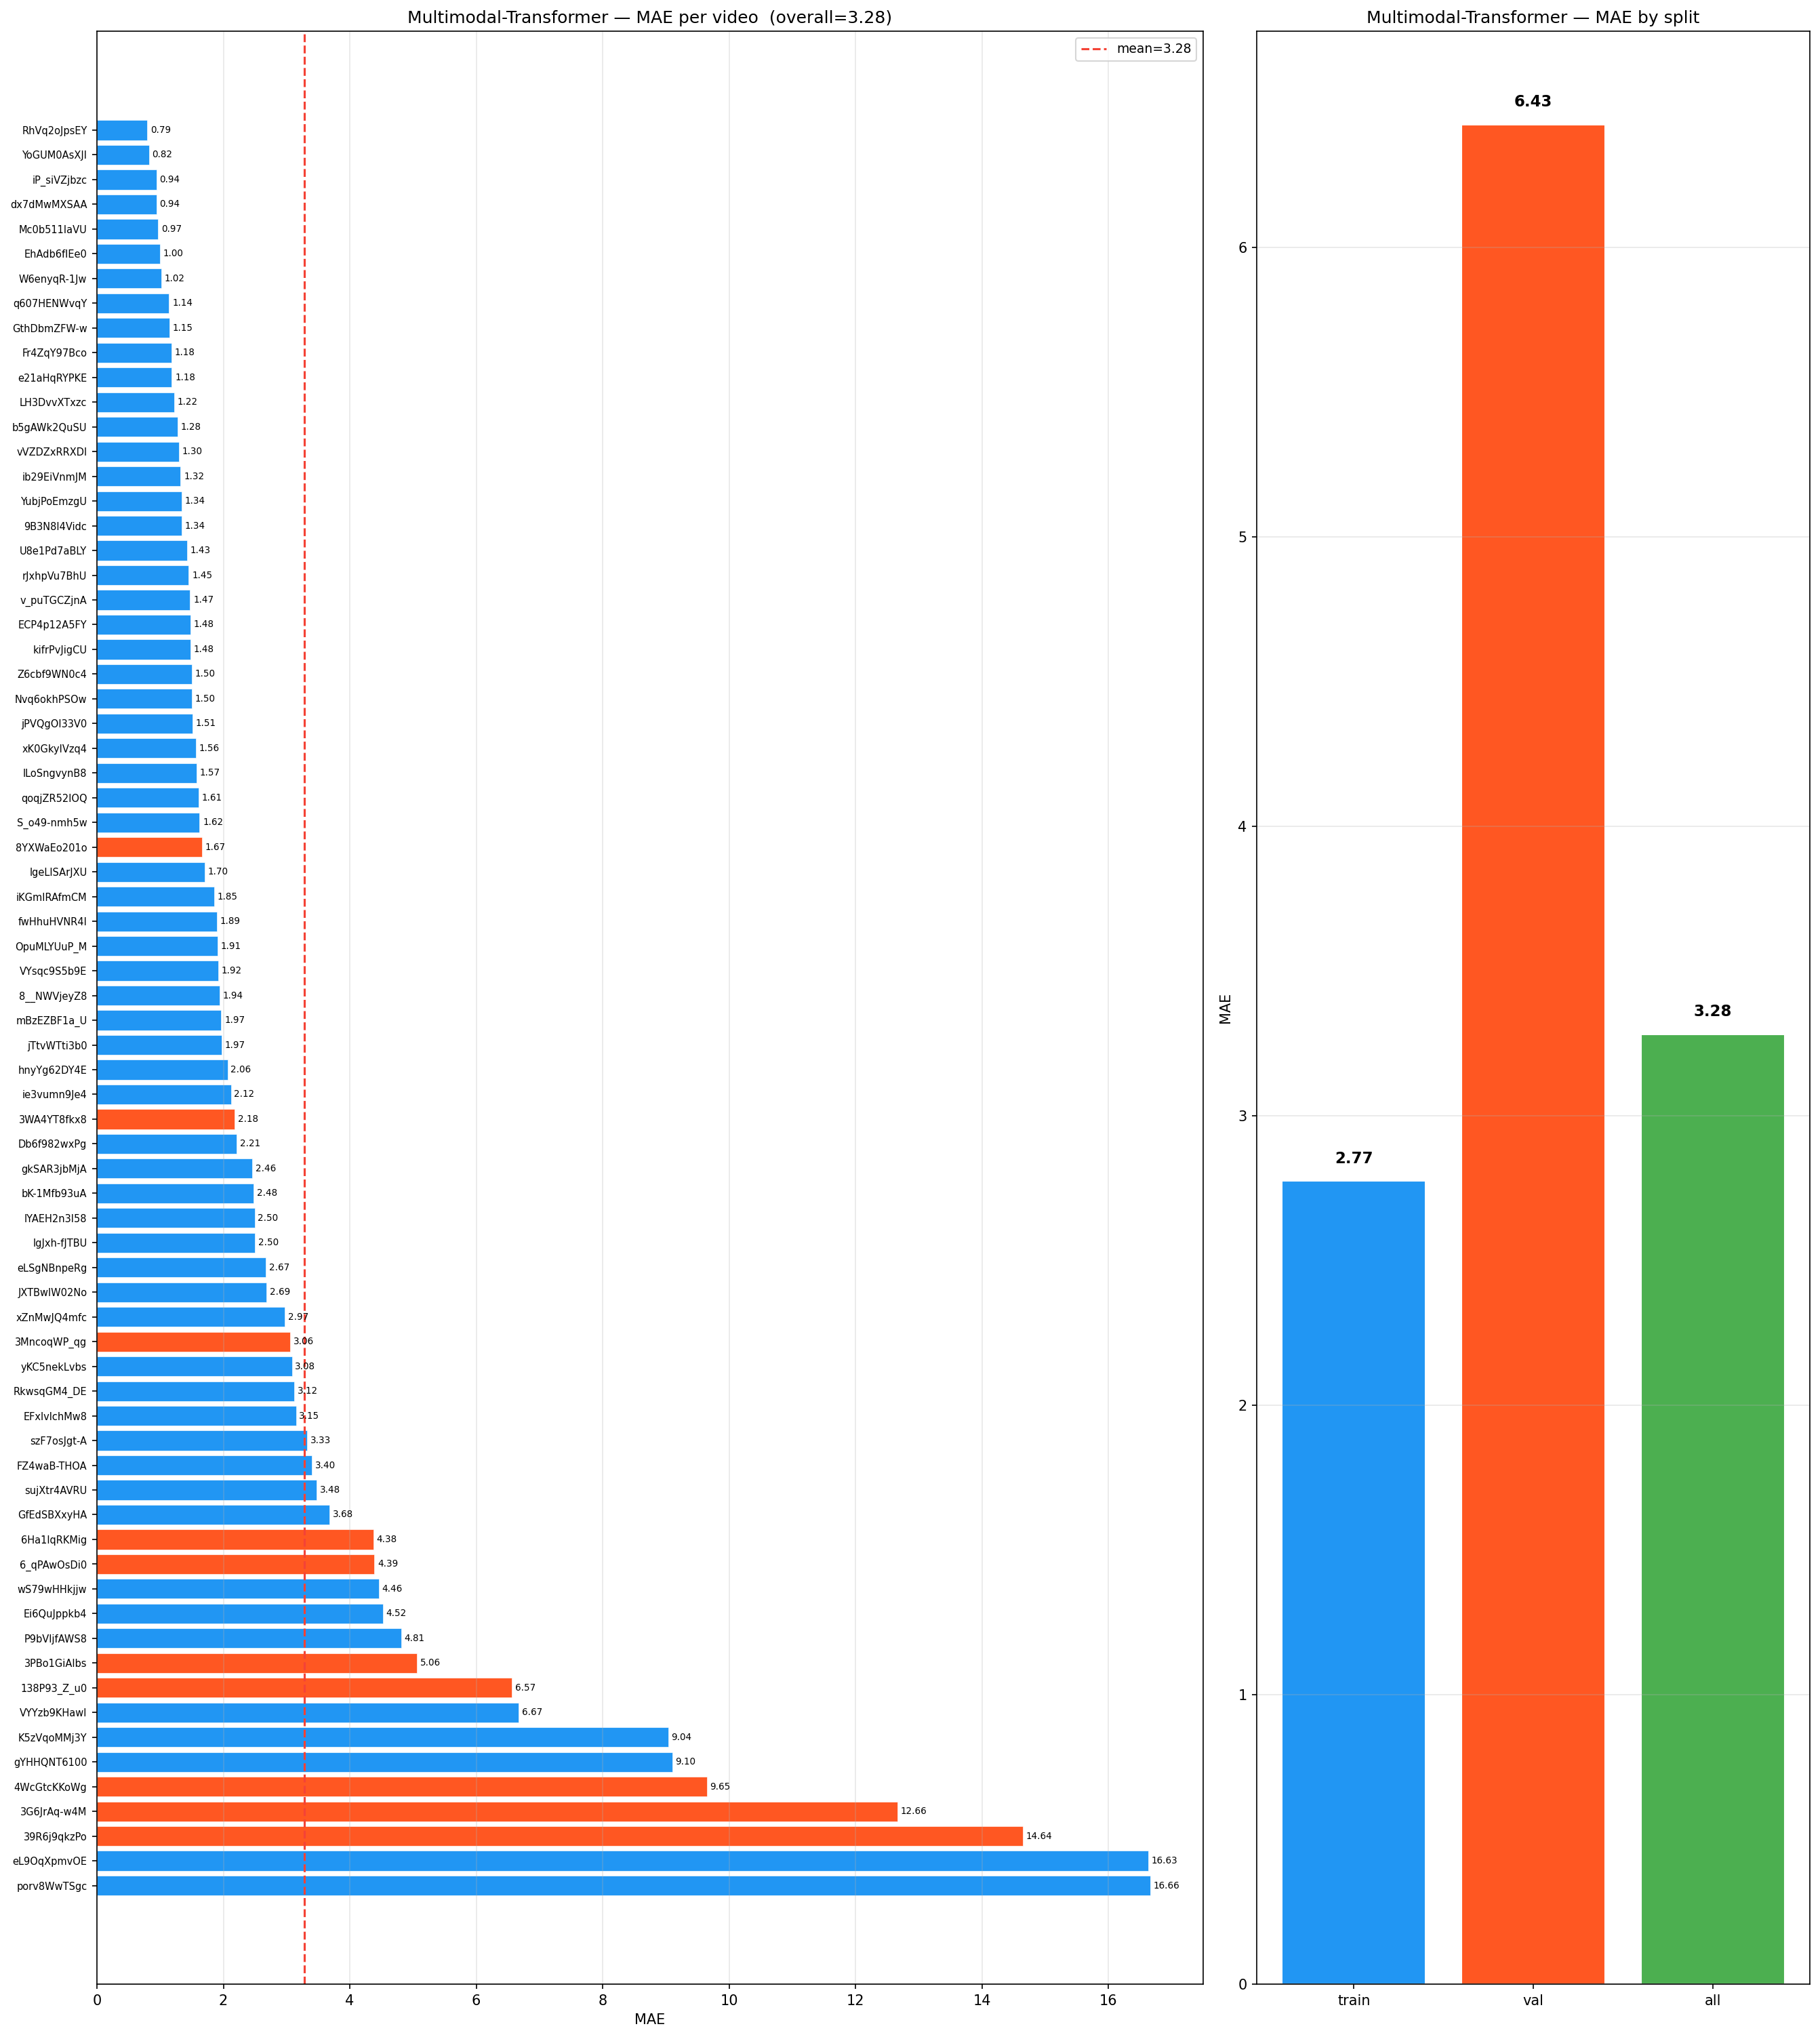

The data file committed next to this chart (first rows):
video_id, split, spearman, pearson, rmse, mae, spike_rmse, curvature_rmse
RhVq2oJpsEY, train, 0.9935, 0.9938, 1.157, 0.7928, 1.304, 2.059
YoGUM0AsXJI, train, 0.9978, 0.9964, 1.131, 0.8199, 0.8967, 1.372
iP_siVZjbzc, train, 0.9977, 0.9978, 1.204, 0.9384, 0.7863, 1.265
dx7dMwMXSAA, train, 0.9912, 0.9896, 1.485, 0.941, 1.143, 1.688
Mc0b511IaVU, train, 0.9973, 0.9944, 1.226, 0.9657, 0.9906, 1.581
EhAdb6fIEe0, train, 0.9929, 0.9929, 1.416, 0.9984, 1.393, 2.147
W6enyqR-1Jw, train, 0.9947, 0.9942, 1.477, 1.017, 1.32, 2.044
q607HENWvqY, train, 0.99, 0.9932, 1.472, 1.14, 1.396, 2.151
GthDbmZFW-w, train, 0.9843, 0.9899, 1.577, 1.147, 1.547, 2.365
Fr4ZqY97Bco, train, 0.9974, 0.9959, 1.537, 1.177, 1.032, 1.666
e21aHqRYPKE, train, 0.9942, 0.9954, 1.455, 1.184, 0.789, 1.206
LH3DvvXTxzc, train, 0.9976, 0.9897, 1.732, 1.224, 1.007, 1.41
b5gAWk2QuSU, train, 0.9963, 0.9947, 1.67, 1.278, 0.9728, 1.468
vVZDZxRRXDI, train, 0.9849, 0.9892, 1.628, 1.299, 1.433, 2.225
ib29EiVnmJM, train, 0.9925, 0.9956, 1.777, 1.323, 1.296, 2.088
YubjPoEmzgU, train, 0.9879, 0.9928, 1.738, 1.337, 1.131, 1.696
9B3N8I4Vidc, train, 0.9847, 0.9829, 1.833, 1.339, 1.99, 3.221
U8e1Pd7aBLY, train, 0.9868, 0.984, 2.028, 1.426, 1.494, 2.071
rJxhpVu7BhU, train, 0.9869, 0.9909, 1.741, 1.452, 1.638, 2.727
v_puTGCZjnA, train, 0.9923, 0.9904, 1.999, 1.473, 1.329, 2.002
ECP4p12A5FY, train, 0.9672, 0.9855, 1.98, 1.476, 1.422, 2.233
kifrPvJigCU, train, 0.9954, 0.9937, 1.74, 1.478, 0.989, 1.425
Z6cbf9WN0c4, train, 0.9704, 0.9799, 2.304, 1.502, 2.035, 3.327
Nvq6okhPSOw, train, 0.9671, 0.986, 2.152, 1.504, 2.332, 3.871
jPVQgOI33V0, train, 0.9964, 0.9942, 1.868, 1.51, 1.187, 1.575
xK0GkyIVzq4, train, 0.9909, 0.9876, 2.224, 1.561, 2.085, 3.136
lLoSngvynB8, train, 0.9903, 0.99, 1.938, 1.572, 1.245, 1.88
qoqjZR52lOQ, train, 0.9872, 0.9795, 2.521, 1.612, 1.949, 2.608
S_o49-nmh5w, train, 0.996, 0.992, 1.904, 1.623, 0.9426, 1.331
8YXWaEo201o, val, 0.9789, 0.9642, 2.712, 1.665, 1.576, 1.968
lgeLlSArJXU, train, 0.9913, 0.9924, 1.97, 1.699, 1.566, 2.697
iKGmIRAfmCM, train, 0.9954, 0.9913, 2.177, 1.855, 1.229, 1.98
fwHhuHVNR4I, train, 0.9769, 0.9789, 2.343, 1.892, 2.166, 3.578
OpuMLYUuP_M, train, 0.9955, 0.994, 2.205, 1.907, 0.9492, 1.418
VYsqc9S5b9E, train, 0.9897, 0.9892, 2.434, 1.917, 2.17, 3.507
8__NWVjeyZ8, train, 0.9773, 0.9867, 2.489, 1.943, 2.102, 3.368
mBzEZBF1a_U, train, 0.909, 0.9609, 2.958, 1.967, 1.636, 2.355
jTtvWTti3b0, train, 0.9885, 0.9872, 2.457, 1.971, 1.583, 2.405
hnyYg62DY4E, train, 0.9921, 0.9915, 2.651, 2.064, 1.393, 2.138
ie3vumn9Je4, train, 0.9878, 0.9888, 2.93, 2.117, 2.087, 3.054
3WA4YT8fkx8, val, 0.9813, 0.9791, 2.883, 2.181, 1.456, 2.289
Db6f982wxPg, train, 0.998, 0.9855, 2.701, 2.21, 1.001, 1.189
gkSAR3jbMjA, train, 0.9925, 0.9877, 3.074, 2.459, 1.049, 1.651
bK-1Mfb93uA, train, 0.9945, 0.9806, 3.241, 2.478, 1.083, 1.68
lYAEH2n3I58, train, 0.9744, 0.9818, 3.427, 2.496, 2.526, 4.202
IgJxh-fJTBU, train, 0.9713, 0.9782, 3.049, 2.503, 2.268, 3.59
eLSgNBnpeRg, train, 0.9963, 0.9919, 3.02, 2.672, 1.06, 1.67
JXTBwlW02No, train, 0.9746, 0.9742, 3.203, 2.685, 1.464, 1.84
xZnMwJQ4mfc, train, 0.9793, 0.9813, 3.228, 2.971, 1.747, 2.436
3MncoqWP_qg, val, 0.9781, 0.9812, 3.652, 3.057, 1.587, 2.582
yKC5nekLvbs, train, 0.9887, 0.9897, 3.243, 3.083, 1.307, 2.039
RkwsqGM4_DE, train, 0.9867, 0.9875, 3.715, 3.118, 0.9579, 1.443
EFxlvlchMw8, train, 0.9827, 0.9874, 3.339, 3.149, 1.661, 2.739
szF7osJgt-A, train, 0.9822, 0.9862, 3.619, 3.326, 1.817, 2.935
FZ4waB-THOA, train, 0.9991, 0.9756, 3.96, 3.404, 0.846, 1.18
sujXtr4AVRU, train, 0.9668, 0.9703, 3.887, 3.476, 1.645, 2.657
GfEdSBXxyHA, train, 0.9959, 0.9927, 3.831, 3.678, 1.224, 1.95
6Ha1lqRKMig, val, 0.9046, 0.9148, 5.474, 4.376, 2.511, 3.836
6_qPAwOsDi0, val, 0.995, 0.9794, 4.88, 4.391, 1.135, 1.691
wS79wHHkjjw, train, 0.7011, 0.7761, 7.047, 4.457, 1.745, 1.766
... 12 more rows
